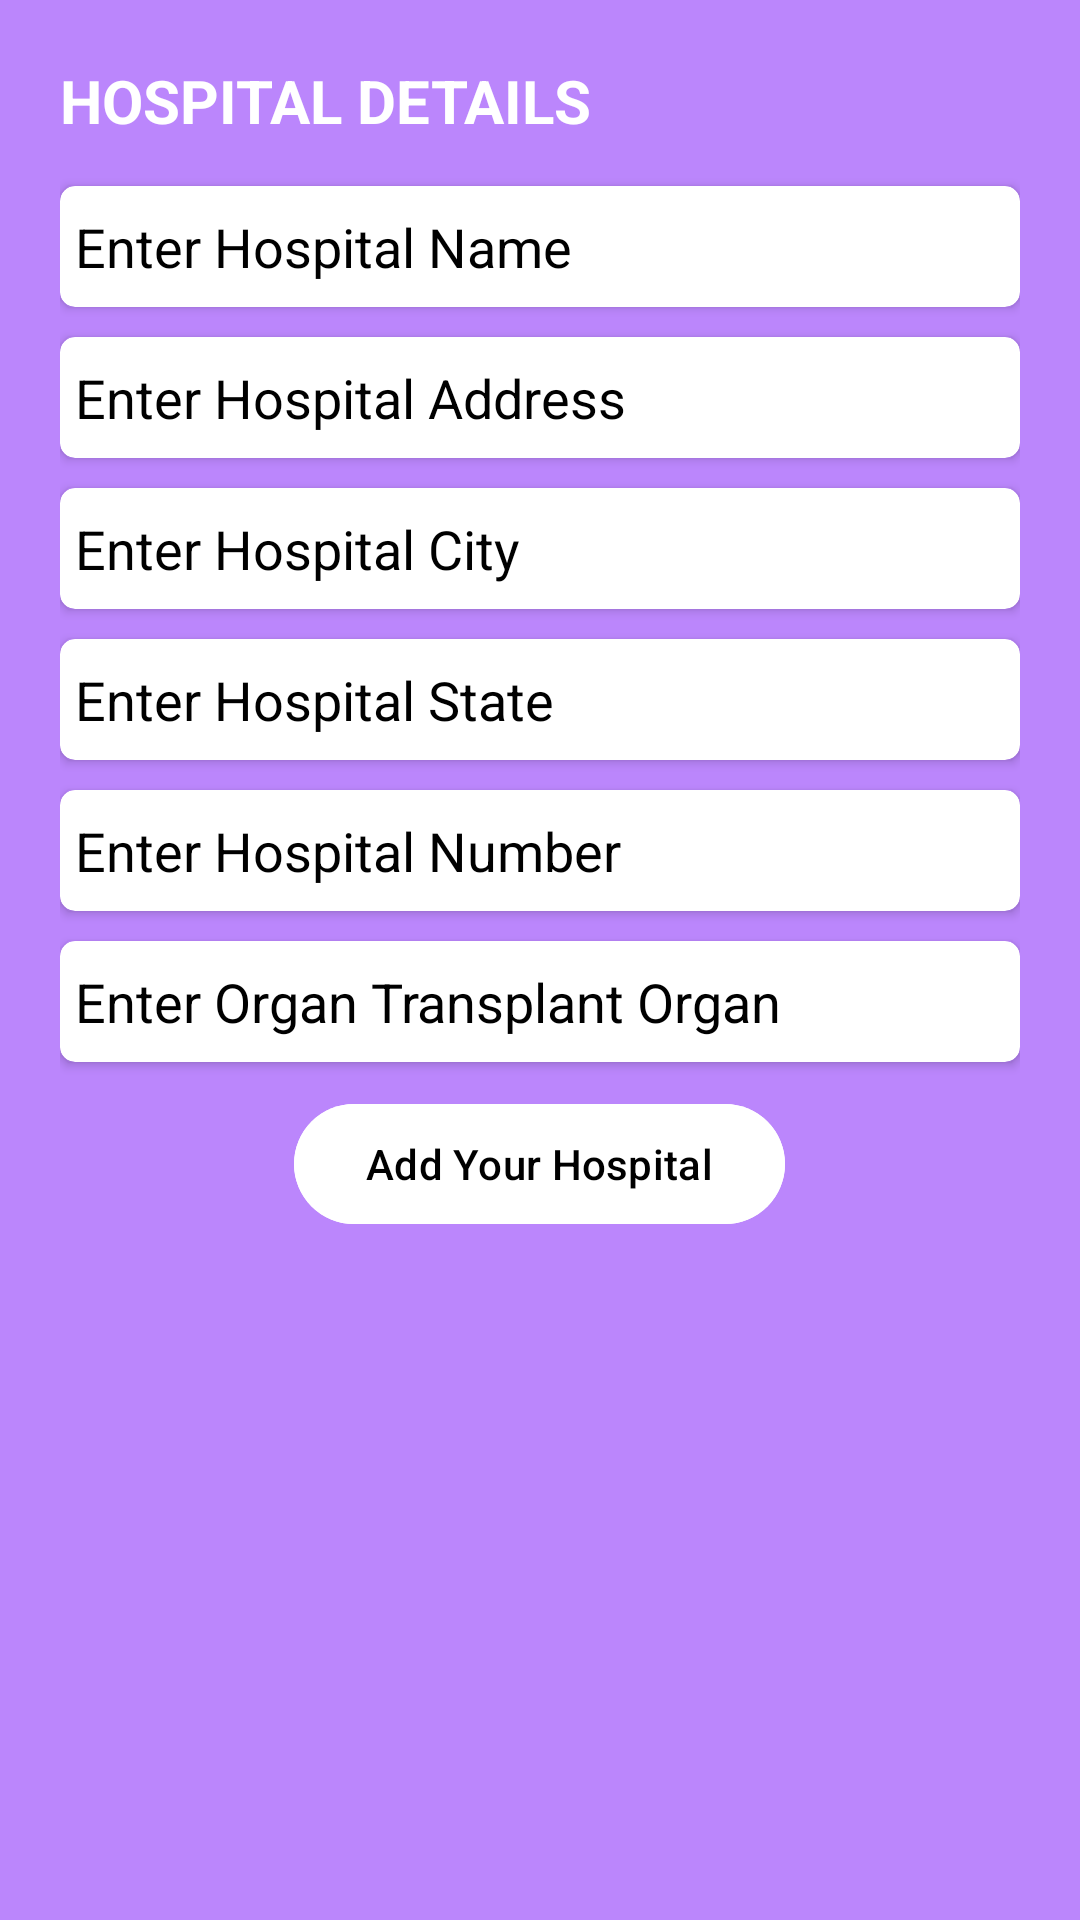

Here is an Android app screen rendered from its layout file. Give the layout XML and the strings, colors and styles it references.
<!-- AndroidManifest.xml: application theme Theme.DaanDharma -->
<!-- res/layout/dialogbox_layout.xml -->
<?xml version="1.0" encoding="utf-8"?>
<LinearLayout xmlns:android="http://schemas.android.com/apk/res/android"
    android:layout_width="300dp"
    android:layout_height="wrap_content"
    xmlns:app="http://schemas.android.com/apk/res-auto"
    android:orientation="vertical"
    android:paddingVertical="10dp"
    android:paddingHorizontal="20dp"
    android:background="@color/purple_200">

    <TextView
        android:layout_width="wrap_content"
        android:layout_height="wrap_content"
        android:text="HOSPITAL DETAILS"
        android:textSize="20dp"
        android:textStyle="bold"
        android:textColor="@color/white"
        android:layout_marginVertical="10dp"/>

    <LinearLayout
        android:layout_width="match_parent"
        android:layout_height="wrap_content"
        android:orientation="vertical">

        <androidx.cardview.widget.CardView
            android:layout_width="match_parent"
            android:layout_height="wrap_content"
            android:layout_marginVertical="5dp"
            app:cardCornerRadius="5dp"
            android:backgroundTint="@color/white">

            <EditText
                android:id="@+id/edtName"
                android:layout_width="match_parent"
                android:layout_height="wrap_content"
                android:hint="Enter Hospital Name"
                android:layout_marginTop="10dp"
                android:background="@color/white"
                android:paddingHorizontal="5dp"
                android:paddingVertical="3dp"
                android:layout_marginVertical="5dp"
                android:textColorHint="@color/black"/>

        </androidx.cardview.widget.CardView>

        <androidx.cardview.widget.CardView
            android:layout_width="match_parent"
            android:layout_height="wrap_content"
            android:layout_marginVertical="5dp"
            app:cardCornerRadius="5dp"
            android:backgroundTint="@color/white">

            <EditText
                android:id="@+id/edtAddress"
                android:layout_width="match_parent"
                android:layout_height="wrap_content"
                android:hint="Enter Hospital Address"
                android:layout_marginVertical="5dp"
                android:background="@color/white"
                android:paddingHorizontal="5dp"
                android:paddingVertical="3dp"
                android:textColorHint="@color/black"/>

        </androidx.cardview.widget.CardView>

        <androidx.cardview.widget.CardView
            android:layout_width="match_parent"
            android:layout_height="wrap_content"
            android:layout_marginVertical="5dp"
            app:cardCornerRadius="5dp"
            android:backgroundTint="@color/white">

            <EditText
                android:id="@+id/edtCity"
                android:layout_width="match_parent"
                android:layout_height="wrap_content"
                android:hint="Enter Hospital City"
                android:layout_marginVertical="5dp"
                android:background="@color/white"
                android:paddingHorizontal="5dp"
                android:paddingVertical="3dp"
                android:textColorHint="@color/black"/>

        </androidx.cardview.widget.CardView>




        <androidx.cardview.widget.CardView
            android:layout_width="match_parent"
            android:layout_height="wrap_content"
            android:layout_marginVertical="5dp"
            app:cardCornerRadius="5dp"
            android:backgroundTint="@color/white">

            <EditText
                android:id="@+id/edtState"
                android:layout_width="match_parent"
                android:layout_height="wrap_content"
                android:hint="Enter Hospital State"
                android:layout_marginVertical="5dp"
                android:background="@color/white"
                android:paddingHorizontal="5dp"
                android:paddingVertical="3dp"
                android:textColorHint="@color/black"/>

        </androidx.cardview.widget.CardView>

        <androidx.cardview.widget.CardView
            android:layout_width="match_parent"
            android:layout_height="wrap_content"
            android:layout_marginVertical="5dp"
            app:cardCornerRadius="5dp"
            android:backgroundTint="@color/white">

            <EditText
                android:id="@+id/edtNumber"
                android:layout_width="match_parent"
                android:layout_height="wrap_content"
                android:hint="Enter Hospital Number"
                android:layout_marginVertical="5dp"
                android:background="@color/white"
                android:paddingHorizontal="5dp"
                android:paddingVertical="3dp"
                android:textColorHint="@color/black"/>

        </androidx.cardview.widget.CardView>


        <androidx.cardview.widget.CardView
            android:layout_width="match_parent"
            android:layout_height="wrap_content"
            android:layout_marginVertical="5dp"
            app:cardCornerRadius="5dp"
            android:backgroundTint="@color/white">

            <EditText
                android:id="@+id/edtOrgan"
                android:layout_width="match_parent"
                android:layout_height="match_parent"
                android:hint="Enter Organ Transplant Organ"
                android:layout_marginVertical="5dp"
                android:background="@color/white"
                android:paddingHorizontal="5dp"
                android:paddingVertical="3dp"
                android:textColorHint="@color/black"/>

        </androidx.cardview.widget.CardView>

    </LinearLayout>

    <Button
        android:layout_width="wrap_content"
        android:layout_height="wrap_content"
        android:text="Add Your Hospital"
        android:id="@+id/btnAction"
        android:backgroundTint="@color/white"
        android:layout_marginVertical="5dp"
        android:textColor="@color/black"
        android:layout_gravity="center"/>


</LinearLayout>
<!-- resources referenced by this layout -->
<resources>
  <color name="black">#FF000000</color>
  <color name="purple_200">#FFBB86FC</color>
  <color name="white">#FFFFFFFF</color>
  <style name="Theme.DaanDharma" parent="Base.Theme.DaanDharma" />
  <style name="Base.Theme.DaanDharma" parent="Theme.Material3.DayNight.NoActionBar">
  
  
          
  
  
      </style>
</resources>
